Labelled photos from "Herbs", an image-classification folder in pegasis470/Herbs. The possible labels are: belimbing wuluh, jambu biji, jeruk nipis, kemangi, lidah buaya, nangka, pandan, pepaya, seledri, sirih.

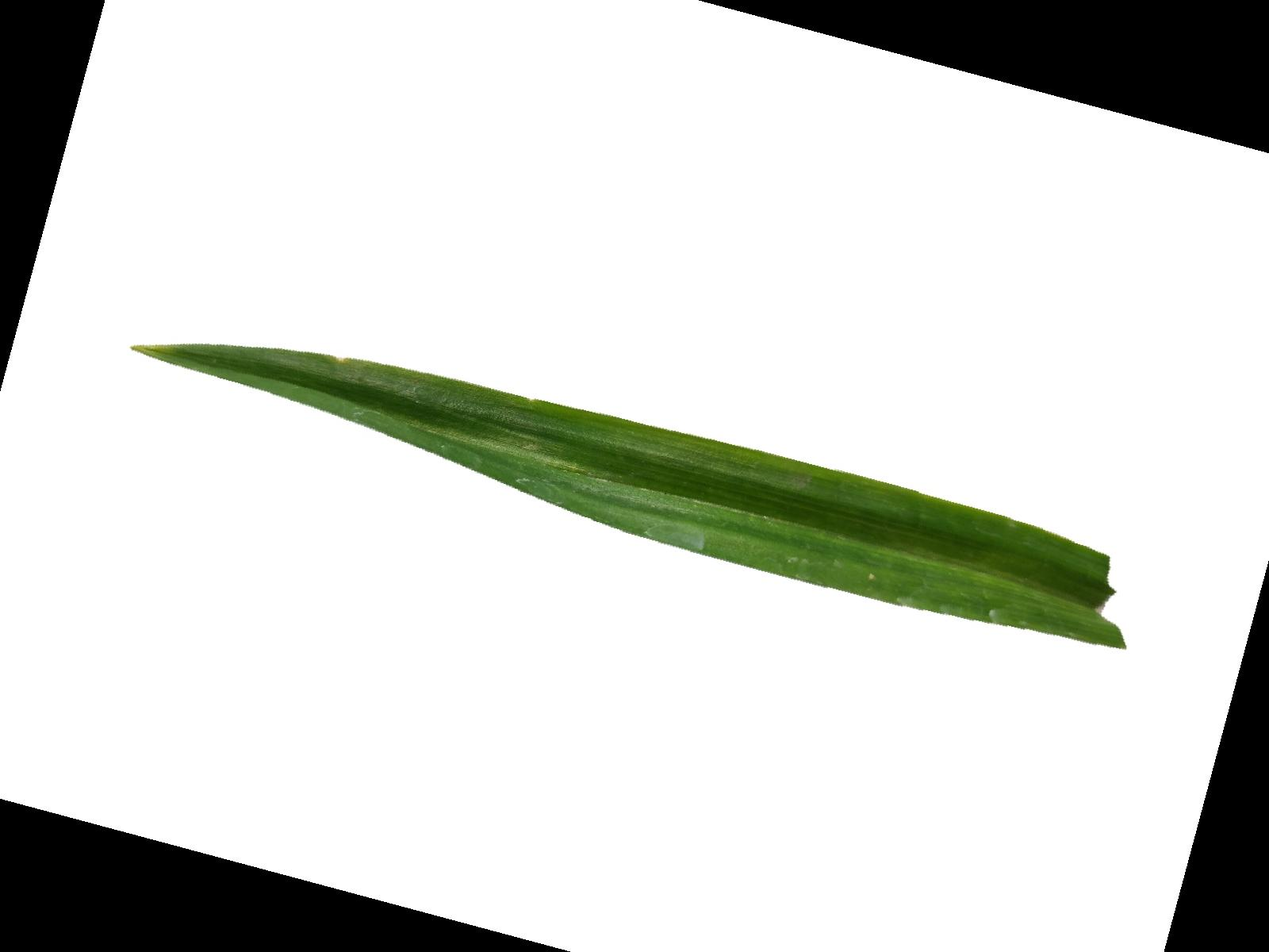
Label: pandan

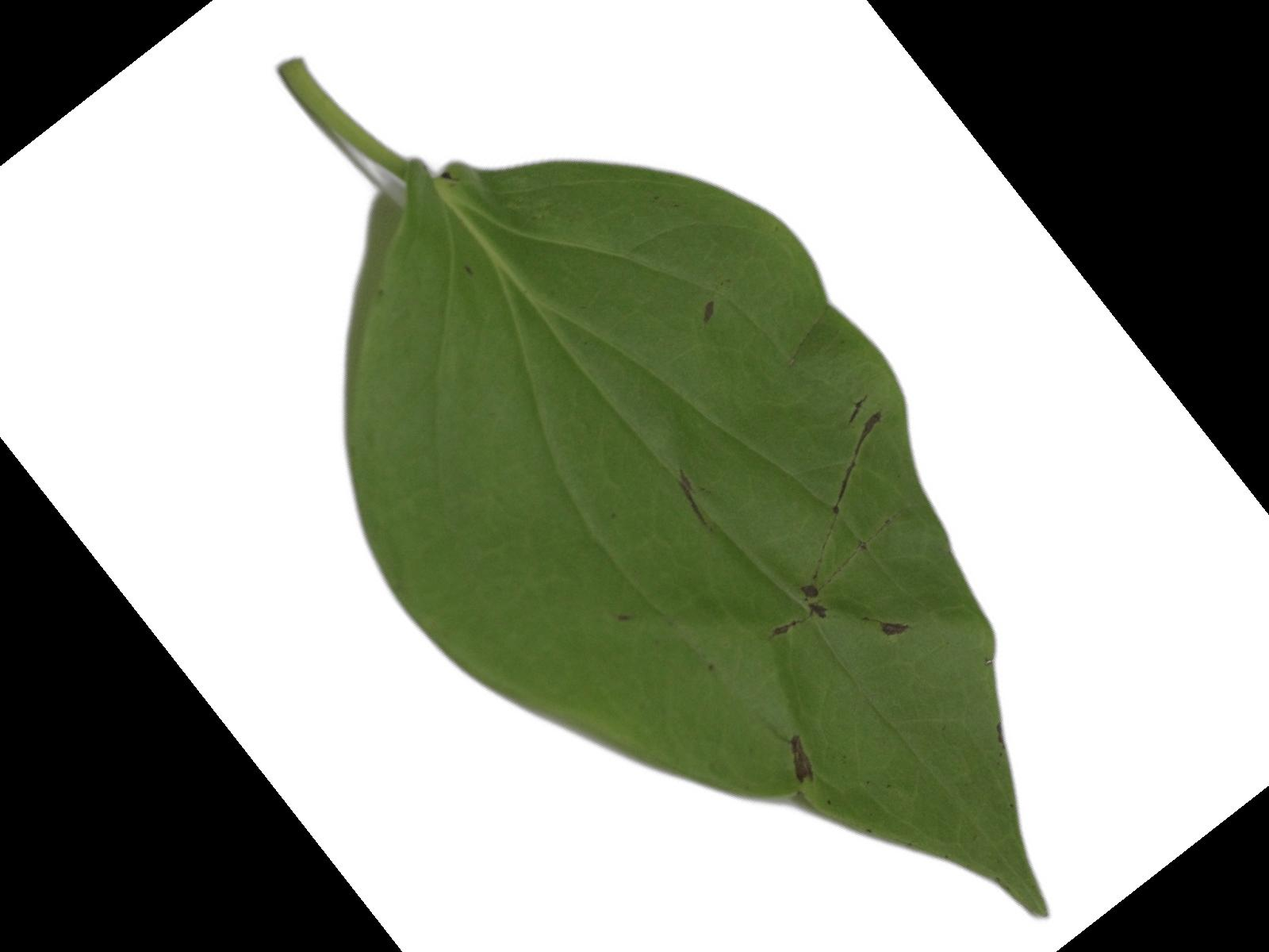
Label: sirih

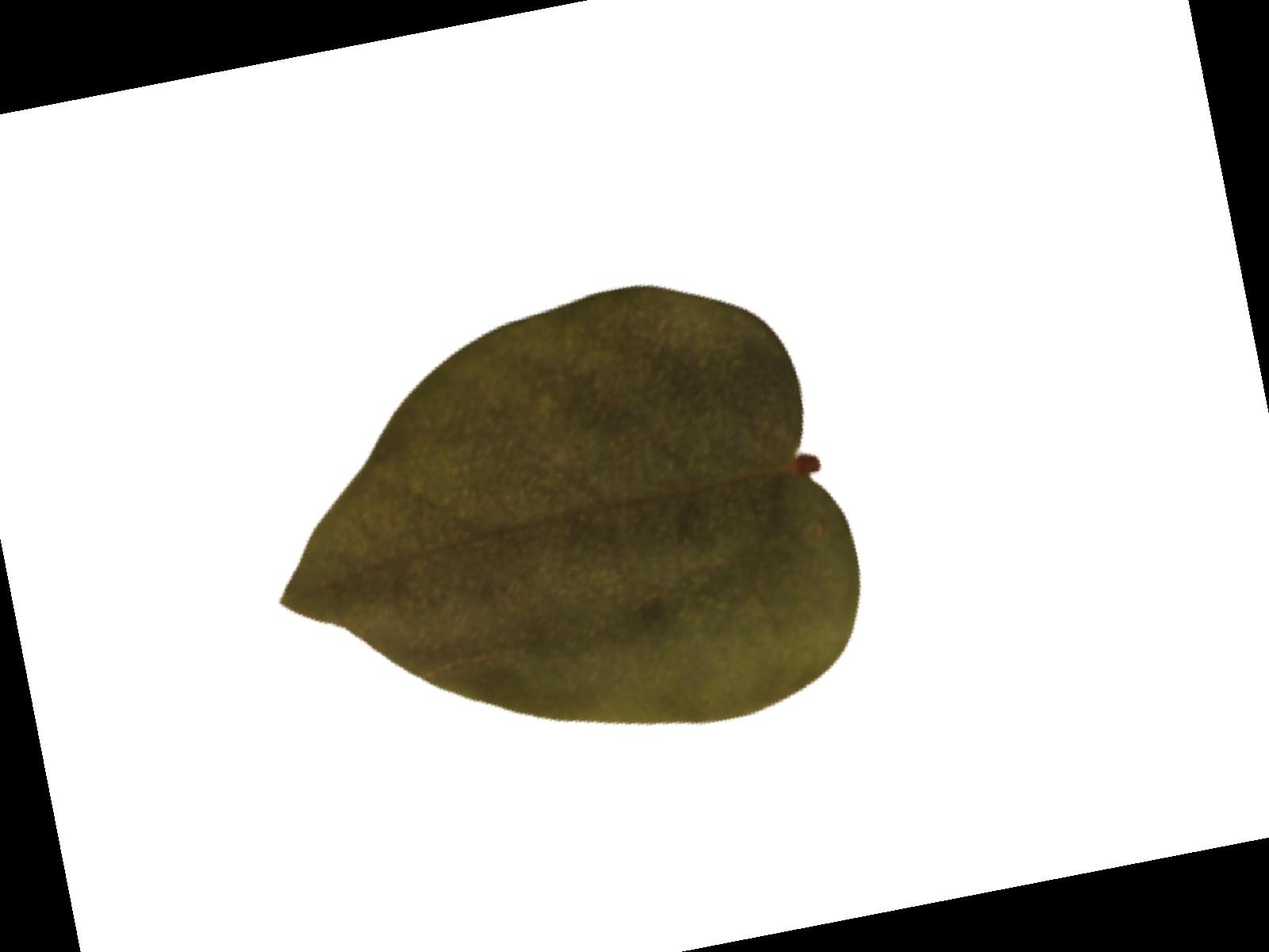
Label: belimbing wuluh

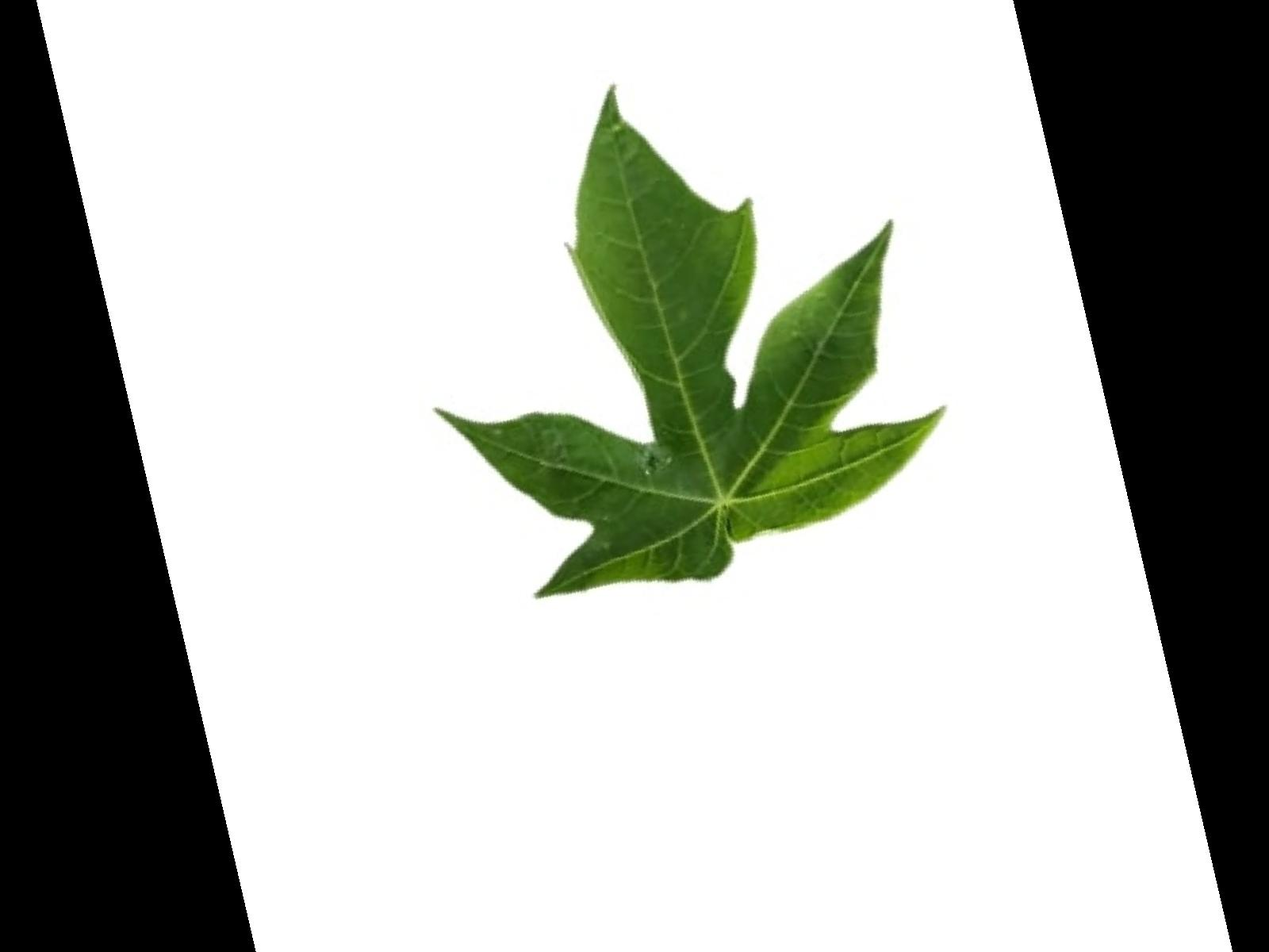
Label: pepaya

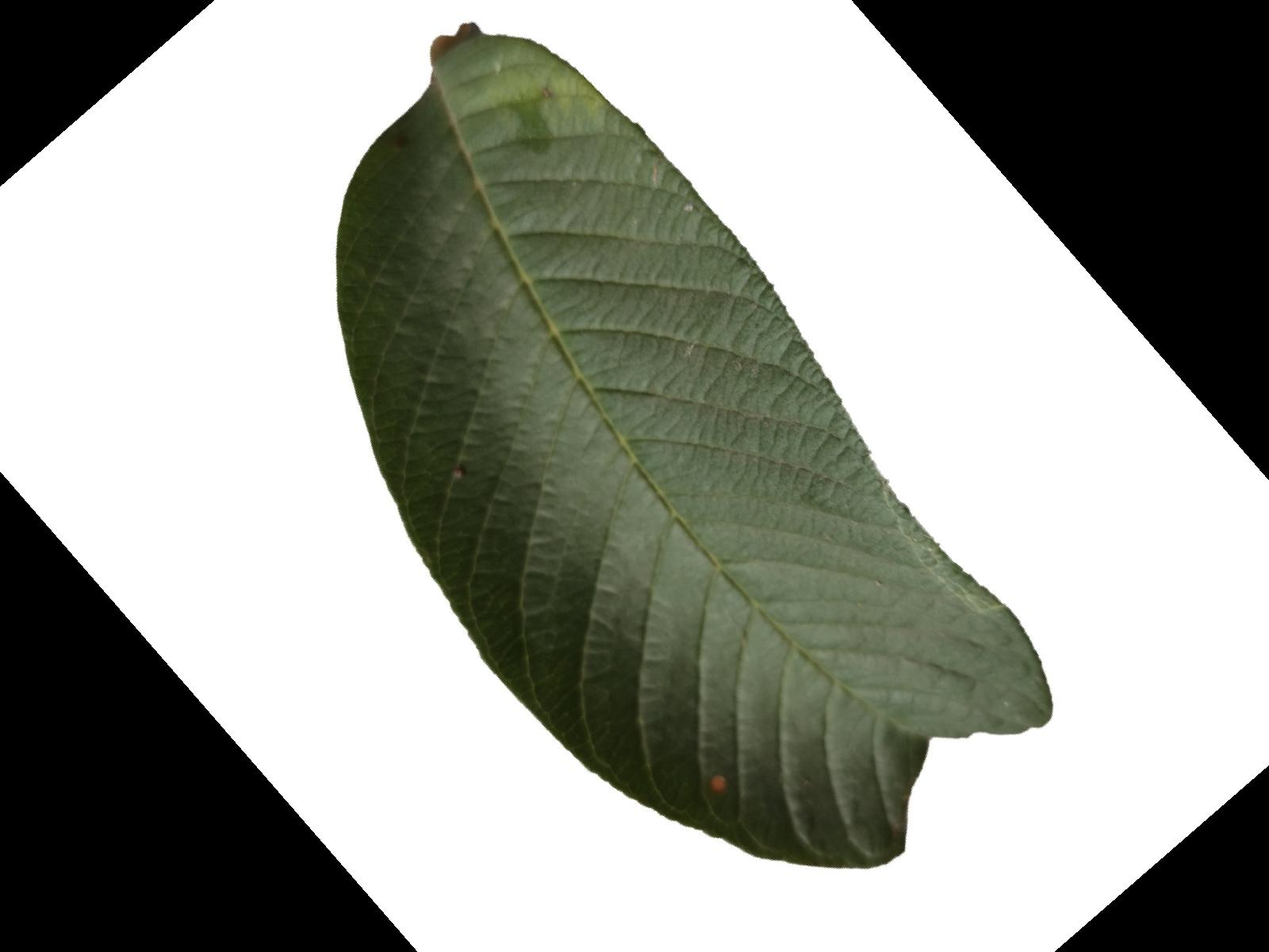
Label: jambu biji

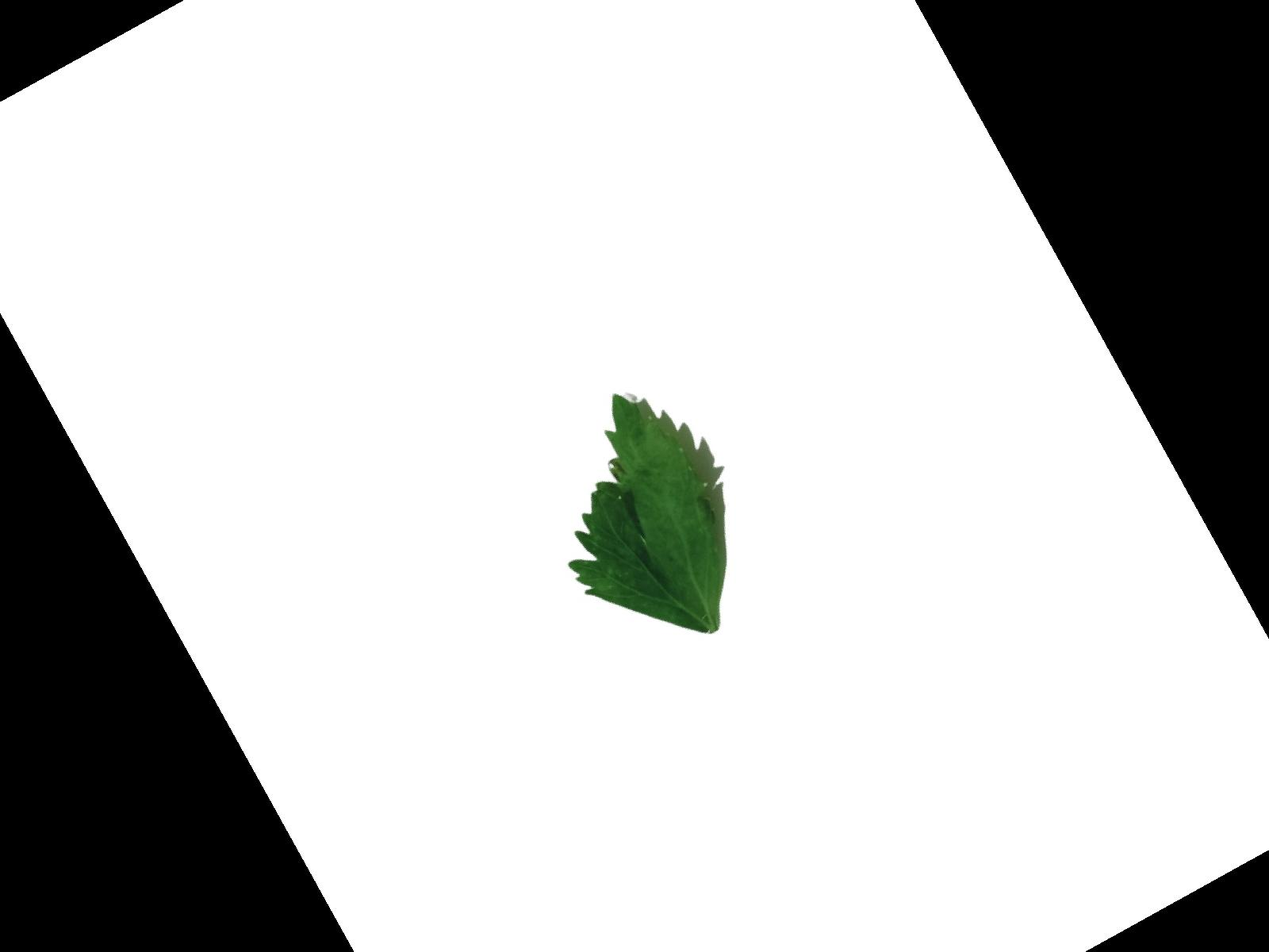
Label: seledri
